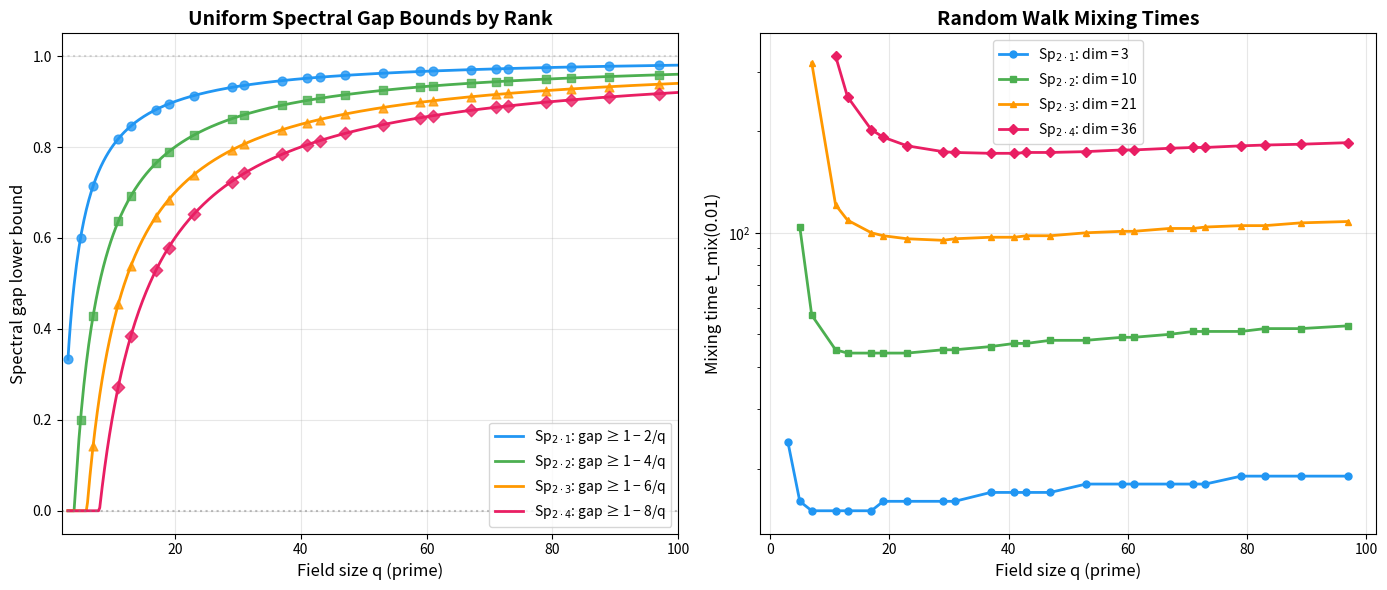

The script that saved this image:
#!/usr/bin/env python3
"""
Visualization: Spectral Gap Bounds vs Field Size

Illustrates the central transference theorem: for fixed rank n and
character-ratio constant C_n, the spectral gap bound 1 - C_n/q
increases toward 1 as the field size q grows. This is the visual
signature of uniform expansion — the gaps are bounded away from 0.

Each curve represents a different rank (n=1,2,3,4), showing how
the certificate framework produces expander families uniformly
across all sufficiently large finite fields.
"""

import numpy as np
import matplotlib.pyplot as plt

# Character ratio constants C_n for each rank (theoretical estimates)
rank_constants = {
    1: 2.0,   # SL₂: C₁ = 2  (classical Deligne–Lusztig)
    2: 4.0,   # Sp₄: C₂ = 4  (from Sp4SpectralGap.lean)
    3: 6.0,   # Sp₆: C₃ = 6  (predicted by conjecture)
    4: 8.0,   # Sp₈: C₄ = 8  (predicted by conjecture)
}

# Field sizes (odd primes)
primes = [3, 5, 7, 11, 13, 17, 19, 23, 29, 31, 37, 41, 43, 47, 53, 59, 61, 67, 71, 73, 79, 83, 89, 97]
q_continuous = np.linspace(3, 100, 500)

fig, axes = plt.subplots(1, 2, figsize=(14, 6))

# --- Left panel: Gap bound curves ---
ax1 = axes[0]
colors = ['#2196F3', '#4CAF50', '#FF9800', '#E91E63']
markers = ['o', 's', '^', 'D']

for idx, (n, C_n) in enumerate(rank_constants.items()):
    # Continuous curve
    gap = np.maximum(1 - C_n / q_continuous, 0)
    ax1.plot(q_continuous, gap, color=colors[idx], linewidth=2,
             label=f'Sp$_{{2\\cdot{n}}}$: gap ≥ 1 − {C_n:.0f}/q')

    # Discrete points at primes
    gap_primes = [max(1 - C_n / q, 0) for q in primes if q > C_n]
    q_valid = [q for q in primes if q > C_n]
    ax1.scatter(q_valid, gap_primes, color=colors[idx], marker=markers[idx],
                s=40, zorder=5, alpha=0.8)

ax1.axhline(y=0, color='gray', linestyle=':', alpha=0.5)
ax1.axhline(y=1, color='gray', linestyle=':', alpha=0.3)
ax1.set_xlabel('Field size q (prime)', fontsize=12)
ax1.set_ylabel('Spectral gap lower bound', fontsize=12)
ax1.set_title('Uniform Spectral Gap Bounds by Rank', fontsize=14, fontweight='bold')
ax1.legend(fontsize=10, loc='lower right')
ax1.set_ylim(-0.05, 1.05)
ax1.set_xlim(2, 100)
ax1.grid(True, alpha=0.3)

# --- Right panel: Mixing time vs field size ---
ax2 = axes[1]
epsilon = 0.01

for idx, (n, C_n) in enumerate(rank_constants.items()):
    # Group order ≈ q^{n(2n+1)} for Sp_{2n}
    dim_exp = n * (2 * n + 1)
    mixing_times = []
    q_valid = []
    for q in primes:
        gap = 1 - C_n / q
        if gap > 0.01:
            log_G = dim_exp * np.log(q)
            t_mix = int(np.ceil((log_G + np.log(1/epsilon)) / gap))
            mixing_times.append(t_mix)
            q_valid.append(q)

    if q_valid:
        ax2.plot(q_valid, mixing_times, color=colors[idx], linewidth=2,
                 marker=markers[idx], markersize=5,
                 label=f'Sp$_{{2\\cdot{n}}}$: dim = {dim_exp}')

ax2.set_xlabel('Field size q (prime)', fontsize=12)
ax2.set_ylabel('Mixing time t_mix(0.01)', fontsize=12)
ax2.set_title('Random Walk Mixing Times', fontsize=14, fontweight='bold')
ax2.legend(fontsize=10)
ax2.set_yscale('log')
ax2.grid(True, alpha=0.3)

plt.tight_layout()
plt.savefig('spectral_gap_visualization.png', dpi=150, bbox_inches='tight')
print("Saved spectral_gap_visualization.png")
